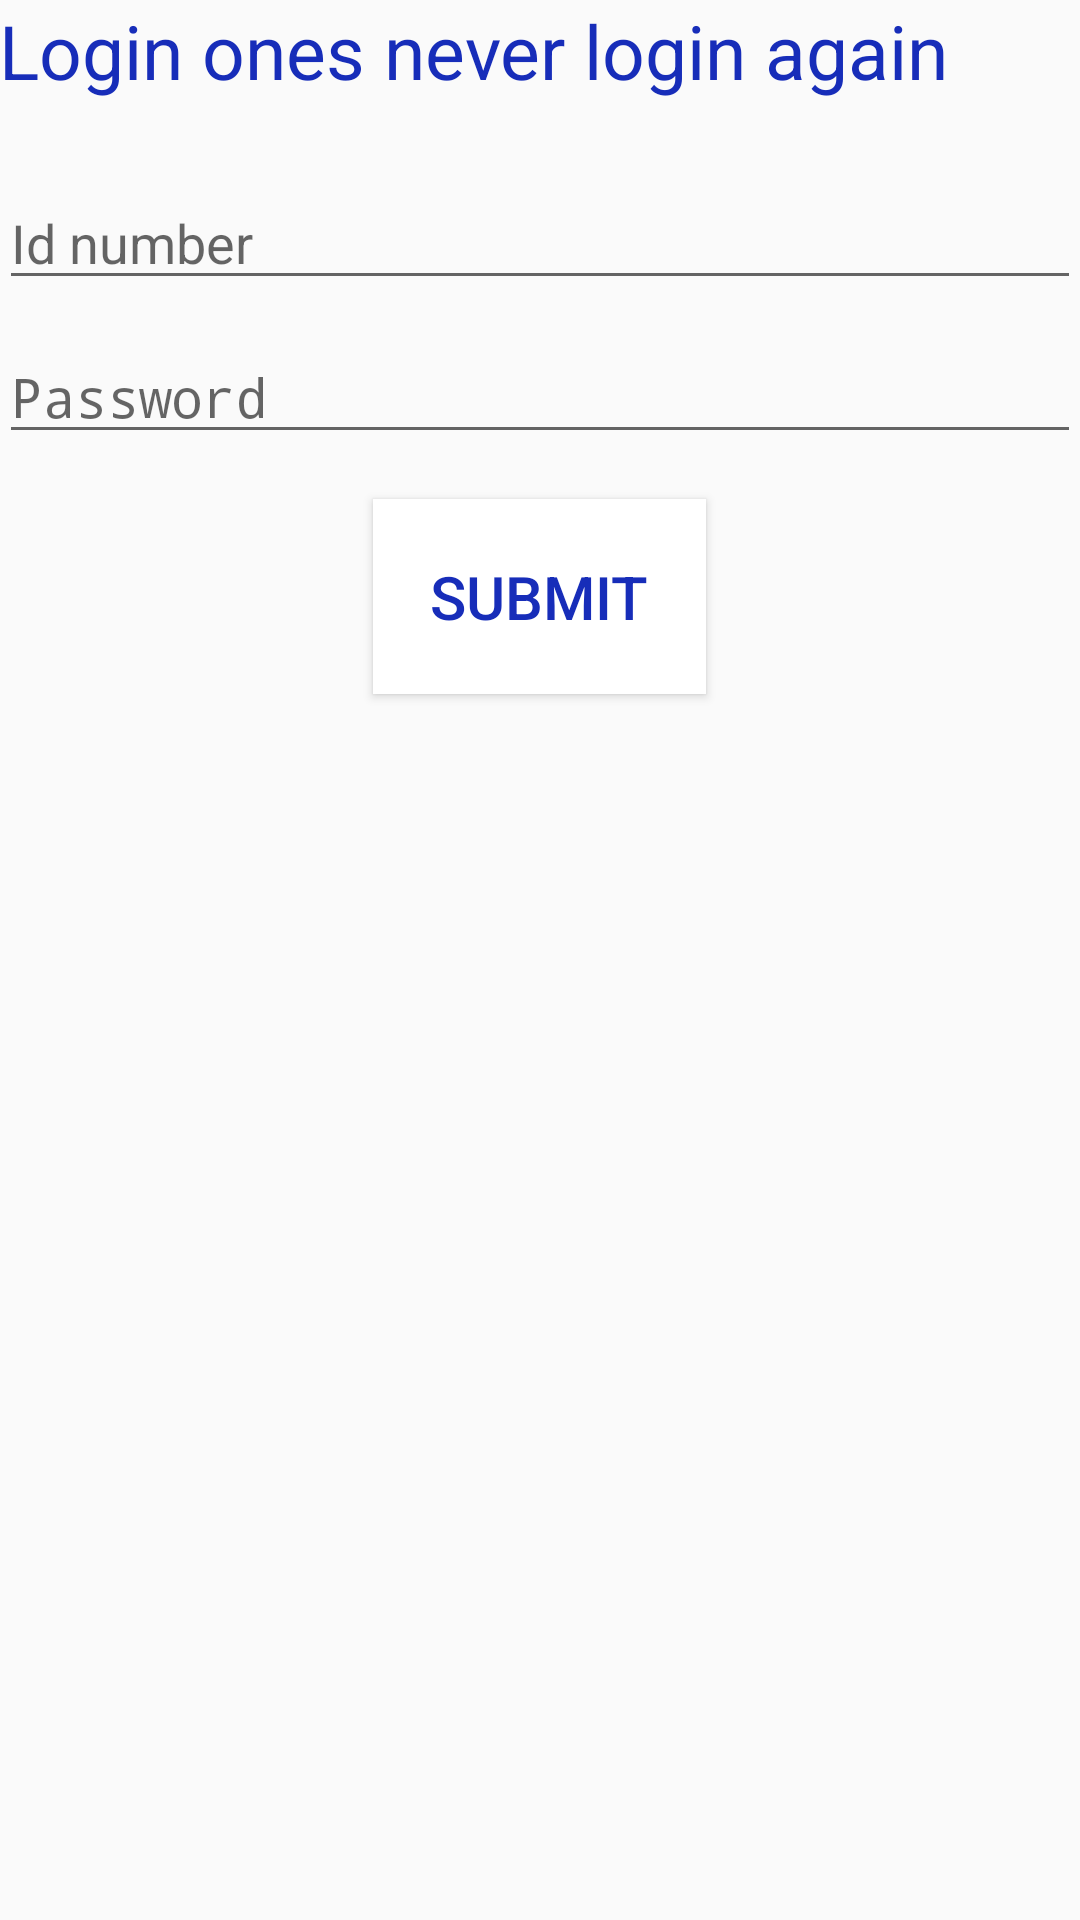

This screen was rendered from an Android layout file. Write that file and the resources it references.
<!-- AndroidManifest.xml: application theme AppTheme -->
<!-- res/layout/activity_main2.xml -->
<?xml version="1.0" encoding="utf-8"?>
<LinearLayout xmlns:android="http://schemas.android.com/apk/res/android"
    xmlns:tools="http://schemas.android.com/tools"
    android:layout_width="match_parent"
    android:layout_height="match_parent"
    android:orientation="vertical"
    android:paddingBottom="@dimen/activity_vertical_margin"
    android:paddingLeft="@dimen/activity_horizontal_margin"
    android:paddingRight="@dimen/activity_horizontal_margin"
    android:paddingTop="@dimen/activity_vertical_margin"
    tools:context="duobroscreations.klufn.activity.Main2Activity">
<TextView
    android:layout_width="match_parent"
    android:layout_height="wrap_content"
    android:text="Login ones never login again"
    android:textSize="25dp"
    android:textColor="#172db9"/>

    <EditText
        android:layout_width="match_parent"
        android:layout_height="wrap_content"
        android:hint="Id number"
        android:inputType="number"
        android:maxEms="9"
        android:id="@+id/loginid"
        android:layout_marginTop="25dp"/>
    <EditText
        android:layout_width="match_parent"
        android:layout_height="wrap_content"
        android:hint="Password"
        android:layout_marginTop="10dp"
        android:inputType="textPassword"
        android:id="@+id/loginpass"
        />
    <Button
        android:layout_width="wrap_content"
        android:layout_height="wrap_content"
        android:text="Submit"
        android:onClick="login"
        android:id="@+id/loginsubmit"
        android:layout_marginTop="15dp"
        android:layout_gravity="center"
        android:padding="19dp"
        android:textSize="20dp"
        android:background="#ffffff"
        android:textColor="#172db9"/>
</LinearLayout>
<!-- resources referenced by this layout -->
<resources>
  <style name="AppTheme" parent="Theme.AppCompat.Light.DarkActionBar">
          
          <item name="colorPrimary">@color/colorPrimary</item>
          <item name="colorPrimaryDark">@color/colorPrimaryDark</item>
          <item name="colorAccent">@color/colorAccent</item>
      </style>
  <color name="colorPrimary">#911b25</color>
  <color name="colorPrimaryDark">#911b00</color>
  <color name="colorAccent">#911b18</color>
</resources>
